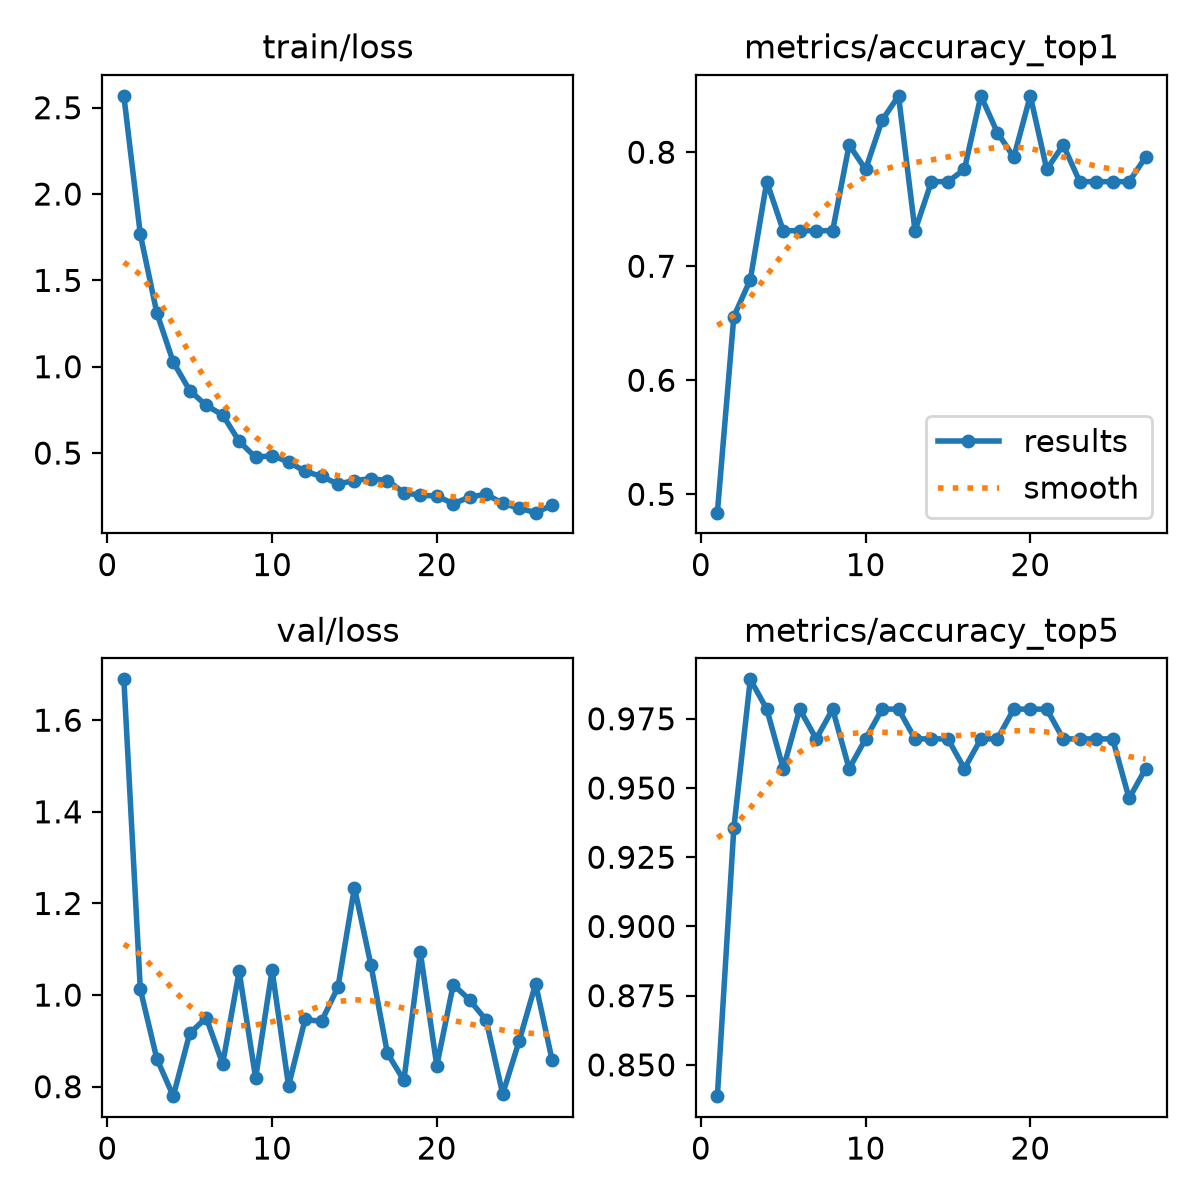

The file beside this chart, header and first rows:
epoch, time, train/loss, metrics/accuracy_top1, metrics/accuracy_top5, val/loss, lr/pg0, lr/pg1, lr/pg2
1, 86.07, 2.569, 0.4839, 0.8387, 1.689, 0.0002533, 0.0002533, 0.0002533
2, 169, 1.767, 0.6559, 0.9355, 1.012, 0.0004984, 0.0004984, 0.0004984
3, 251.2, 1.312, 0.6882, 0.9892, 0.8613, 0.0007323, 0.0007323, 0.0007323
4, 333.8, 1.027, 0.7742, 0.9785, 0.7793, 0.0007182, 0.0007182, 0.0007182
5, 415.9, 0.8622, 0.7312, 0.957, 0.9164, 0.0007013, 0.0007013, 0.0007013
6, 498.8, 0.7759, 0.7312, 0.9785, 0.9505, 0.0006844, 0.0006844, 0.0006844
7, 580.7, 0.7207, 0.7312, 0.9677, 0.8501, 0.0006675, 0.0006675, 0.0006675
8, 663.4, 0.5682, 0.7312, 0.9785, 1.052, 0.0006506, 0.0006506, 0.0006506
9, 746.3, 0.4748, 0.8065, 0.957, 0.8189, 0.0006337, 0.0006337, 0.0006337
10, 828.3, 0.4856, 0.785, 0.9677, 1.054, 0.0006167, 0.0006167, 0.0006167
11, 910.2, 0.4486, 0.828, 0.9785, 0.8018, 0.0005998, 0.0005998, 0.0005998
12, 991.9, 0.3938, 0.8495, 0.9785, 0.9468, 0.0005829, 0.0005829, 0.0005829
13, 1074, 0.365, 0.7312, 0.9677, 0.9426, 0.000566, 0.000566, 0.000566
14, 1157, 0.321, 0.7742, 0.9677, 1.017, 0.0005491, 0.0005491, 0.0005491
15, 1239, 0.3408, 0.7742, 0.9677, 1.235, 0.0005321, 0.0005321, 0.0005321
16, 1321, 0.3517, 0.785, 0.957, 1.066, 0.0005152, 0.0005152, 0.0005152
17, 1403, 0.3409, 0.8495, 0.9677, 0.8733, 0.0004983, 0.0004983, 0.0004983
18, 1486, 0.2712, 0.8172, 0.9677, 0.8136, 0.0004814, 0.0004814, 0.0004814
19, 1568, 0.2551, 0.7957, 0.9785, 1.093, 0.0004645, 0.0004645, 0.0004645
20, 1650, 0.2519, 0.8495, 0.9785, 0.8457, 0.0004476, 0.0004476, 0.0004476
21, 1733, 0.2064, 0.785, 0.9785, 1.023, 0.0004306, 0.0004306, 0.0004306
22, 1815, 0.2455, 0.8065, 0.9677, 0.9891, 0.0004137, 0.0004137, 0.0004137
23, 1897, 0.2616, 0.7742, 0.9677, 0.9451, 0.0003968, 0.0003968, 0.0003968
24, 1979, 0.2085, 0.7742, 0.9677, 0.784, 0.0003799, 0.0003799, 0.0003799
25, 2061, 0.1808, 0.7742, 0.9677, 0.8997, 0.000363, 0.000363, 0.000363
26, 2143, 0.1549, 0.7742, 0.9462, 1.024, 0.000346, 0.000346, 0.000346
27, 2226, 0.1978, 0.7957, 0.957, 0.8582, 0.0003291, 0.0003291, 0.0003291
